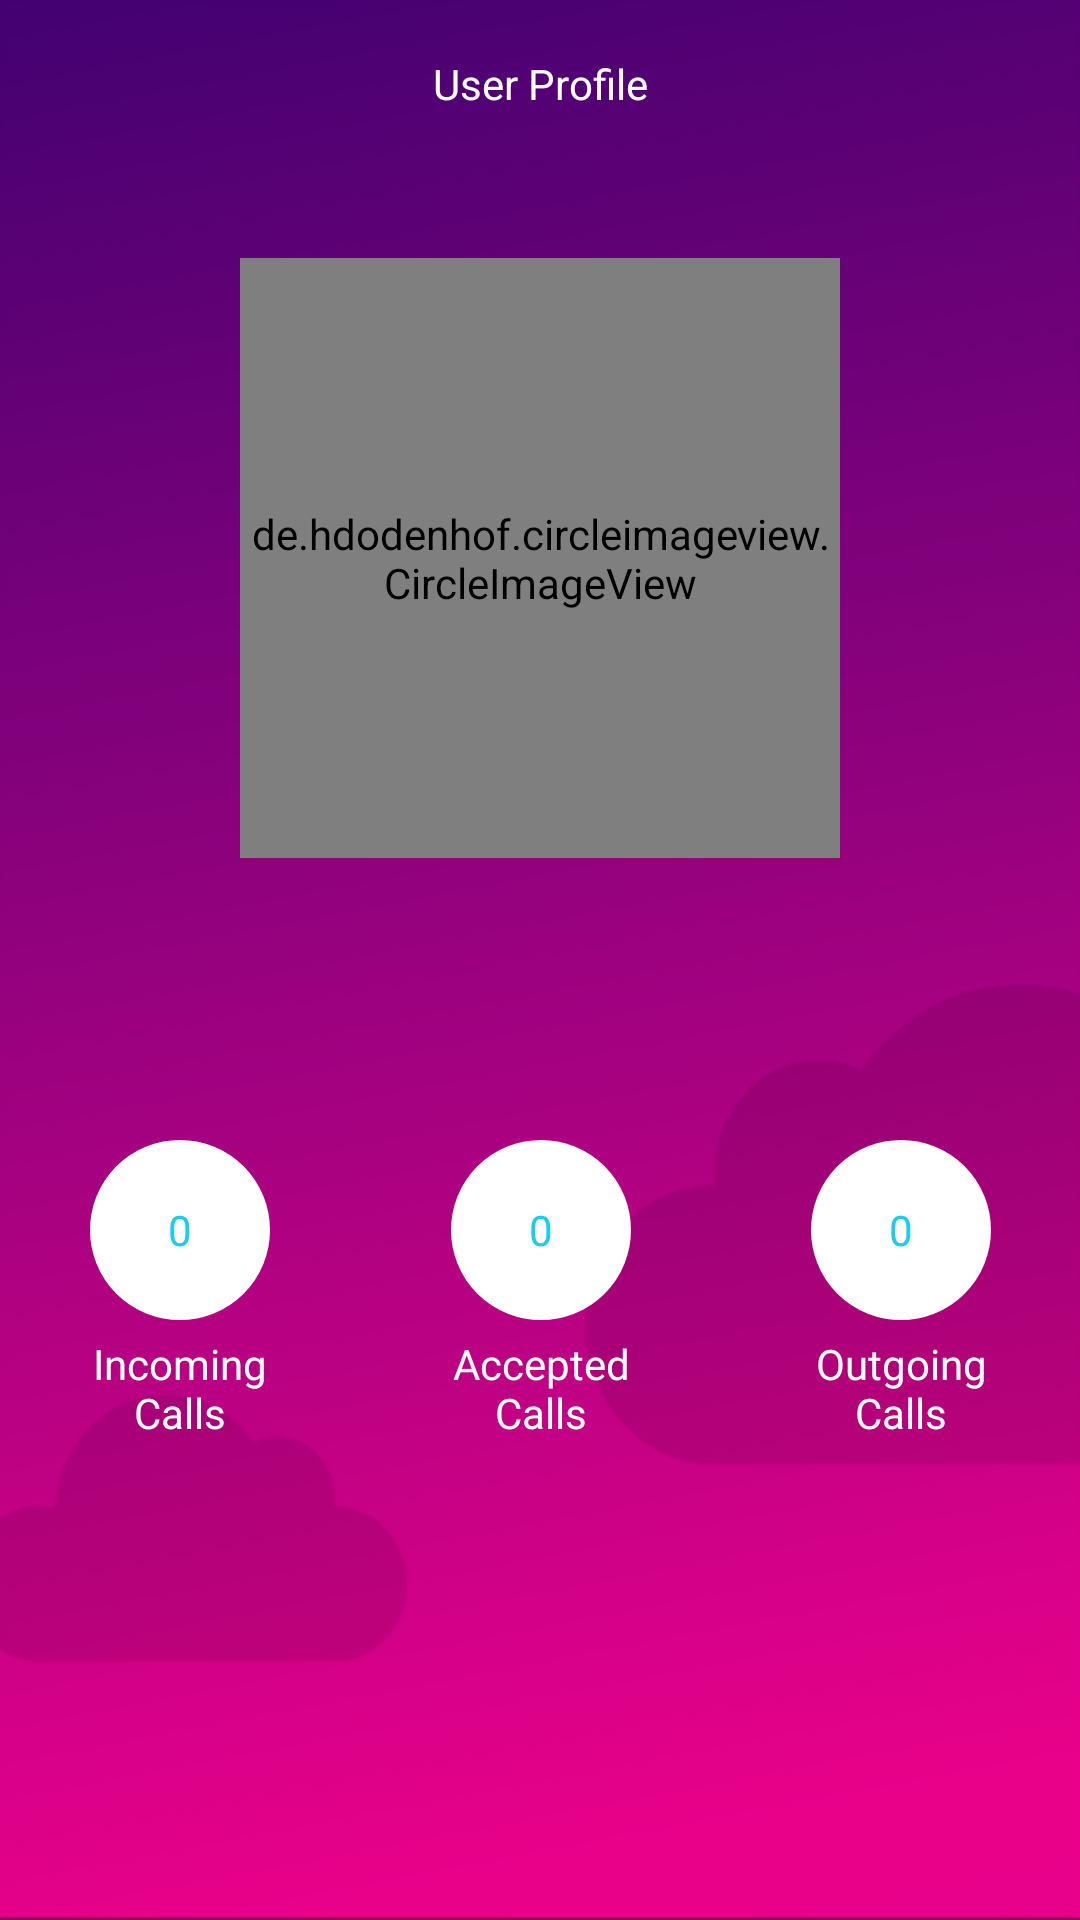

Write the Android layout XML for this screen, with the resource values it uses.
<!-- AndroidManifest.xml: fallback theme Theme.MaterialComponents.DayNight.NoActionBar -->
<!-- res/layout/content_wakeup.xml -->
<?xml version="1.0" encoding="utf-8"?>
<RelativeLayout xmlns:android="http://schemas.android.com/apk/res/android"

    android:layout_width="match_parent"
    android:layout_height="match_parent">


    <LinearLayout
        android:id="@+id/frament_count"
        android:layout_width="match_parent"
        android:layout_height="match_parent"
        android:background="@drawable/bg3"
        android:orientation="vertical">

        <FrameLayout
            android:id="@+id/frameW"
            android:layout_width="match_parent"
            android:layout_height="360dp">

            <RelativeLayout
                android:layout_width="match_parent"
                android:layout_height="match_parent">

                <LinearLayout
                    android:id="@+id/linearLayout3W"
                    android:layout_width="match_parent"
                    android:layout_height="@dimen/abc_action_bar_default_height_material"
                    android:orientation="horizontal"

                    android:weightSum="1">

                    <ImageView
                        android:id="@+id/backW"
                        android:layout_width="wrap_content"
                        android:layout_height="match_parent"
                        android:paddingLeft="20dp"
                        android:paddingRight="20dp"
                        android:src="@drawable/ic_arrow_back" />

                    <TextView
                        android:id="@+id/fragmentNameW"
                        android:layout_width="wrap_content"
                        android:layout_height="match_parent"
                        android:layout_weight="1"
                        android:gravity="center"
                        android:text="User Profile"
                        android:textColor="#ffffff"
                        android:textIsSelectable="false" />

                    <ImageView
                        android:id="@+id/addAlarmW"
                        android:layout_width="wrap_content"
                        android:layout_height="wrap_content"
                        android:layout_margin="20dp"
                        android:layout_marginBottom="10dp"
                        android:src="@drawable/ic_action_name13"
                        android:visibility="invisible" />
                </LinearLayout>

                <LinearLayout
                    android:layout_width="match_parent"
                    android:layout_height="wrap_content"
                    android:layout_alignParentBottom="true"
                    android:layout_below="@+id/linearLayout3W"
                    android:layout_centerHorizontal="true"
                    android:gravity="right"
                    android:orientation="vertical">

                    <de.hdodenhof.circleimageview.CircleImageView
                        android:id="@+id/profilPhotoW"
                        android:layout_width="@dimen/profilePhotoW"
                        android:layout_height="@dimen/profilePhotoH"
                        android:layout_alignParentTop="true"
                        android:layout_centerHorizontal="true"
                        android:layout_gravity="center"
                        android:layout_marginTop="30dp"
                        android:src="@drawable/userph" />


                    <TextView
                        android:id="@+id/statusIDW"
                        android:layout_width="match_parent"
                        android:layout_height="wrap_content"
                        android:layout_gravity="center"
                        android:layout_marginBottom="20dp"
                        android:gravity="center"
                        android:textColor="#fff"
                        android:textSize="15dp" />


                    <LinearLayout
                        android:layout_width="match_parent"
                        android:layout_height="wrap_content"
                        android:layout_gravity="center"
                        android:gravity="center"
                        android:orientation="horizontal">


                    </LinearLayout>
                </LinearLayout>
            </RelativeLayout>
        </FrameLayout>


        <LinearLayout
            android:layout_width="match_parent"
            android:layout_height="match_parent"
            android:gravity="center"
            android:orientation="horizontal">

            <LinearLayout
                android:layout_width="wrap_content"
                android:layout_height="match_parent"
                android:layout_weight="1"
                android:gravity="center_horizontal"
                android:orientation="vertical"
                android:padding="20dp">

                <LinearLayout
                    android:layout_width="60dp"
                    android:layout_height="60dp"
                    android:background="@drawable/circle_button"
                    android:orientation="horizontal">

                    <TextView
                        android:id="@+id/textq1"
                        android:layout_width="match_parent"
                        android:layout_height="match_parent"
                        android:layout_gravity="center"
                        android:gravity="center"
                        android:text="0"
                        android:textColor="#18ceef" />
                </LinearLayout>

                <TextView
                    android:layout_width="wrap_content"
                    android:layout_height="wrap_content"
                    android:layout_marginTop="5dp"
                    android:gravity="center"
                    android:text="Incoming Calls"
                    android:textColor="#ffffff" />
            </LinearLayout>

            <LinearLayout
                android:layout_width="wrap_content"
                android:layout_height="match_parent"
                android:layout_weight="1"
                android:gravity="center_horizontal"
                android:orientation="vertical"
                android:padding="20dp">

                <LinearLayout
                    android:layout_width="60dp"
                    android:layout_height="60dp"
                    android:background="@drawable/circle_button"
                    android:orientation="horizontal">

                    <TextView
                        android:id="@+id/textq2"
                        android:layout_width="match_parent"
                        android:layout_height="match_parent"
                        android:layout_gravity="center"
                        android:gravity="center"
                        android:text="0"
                        android:textColor="#18ceef" />
                </LinearLayout>

                <TextView
                    android:layout_width="wrap_content"
                    android:layout_height="wrap_content"
                    android:layout_marginTop="5dp"
                    android:gravity="center"
                    android:text="Accepted Calls"
                    android:textColor="#ffffff" />
            </LinearLayout>

            <LinearLayout
                android:layout_width="wrap_content"
                android:layout_height="match_parent"
                android:layout_gravity="center"
                android:layout_weight="1"
                android:gravity="center_horizontal"
                android:orientation="vertical"
                android:padding="20dp">

                <LinearLayout
                    android:layout_width="60dp"
                    android:layout_height="60dp"
                    android:background="@drawable/circle_button"
                    android:orientation="horizontal">

                    <TextView
                        android:id="@+id/textq3"
                        android:layout_width="match_parent"
                        android:layout_height="match_parent"
                        android:layout_gravity="center"
                        android:gravity="center"
                        android:text="0"
                        android:textColor="#18ceef" />
                </LinearLayout>

                <TextView
                    android:layout_width="wrap_content"
                    android:layout_height="wrap_content"
                    android:layout_marginTop="5dp"
                    android:gravity="center"
                    android:text="Outgoing Calls"
                    android:textColor="#ffffff" />
            </LinearLayout>


        </LinearLayout>


    </LinearLayout>


</RelativeLayout>
<!-- resources referenced by this layout -->
<resources>
  <dimen name="profilePhotoH">180dp</dimen>
  <dimen name="profilePhotoW">180dp</dimen>
  <!-- drawable bg3: png bitmap (drawable-hdpi, 11198 bytes) -->
  <!-- drawable circle_button (drawable) -->
  <?xml version="1.0" encoding="utf-8"?>
  <shape xmlns:android="http://schemas.android.com/apk/res/android">
      <solid android:color="#FFFFFF"/>
      <stroke android:width="2dip"
          android:color="#FFFFFF" />
      <corners android:radius="60dip" />
  
  </shape>
  <!-- drawable userph: jpg bitmap (drawable-mdpi, 4711 bytes) -->
</resources>
